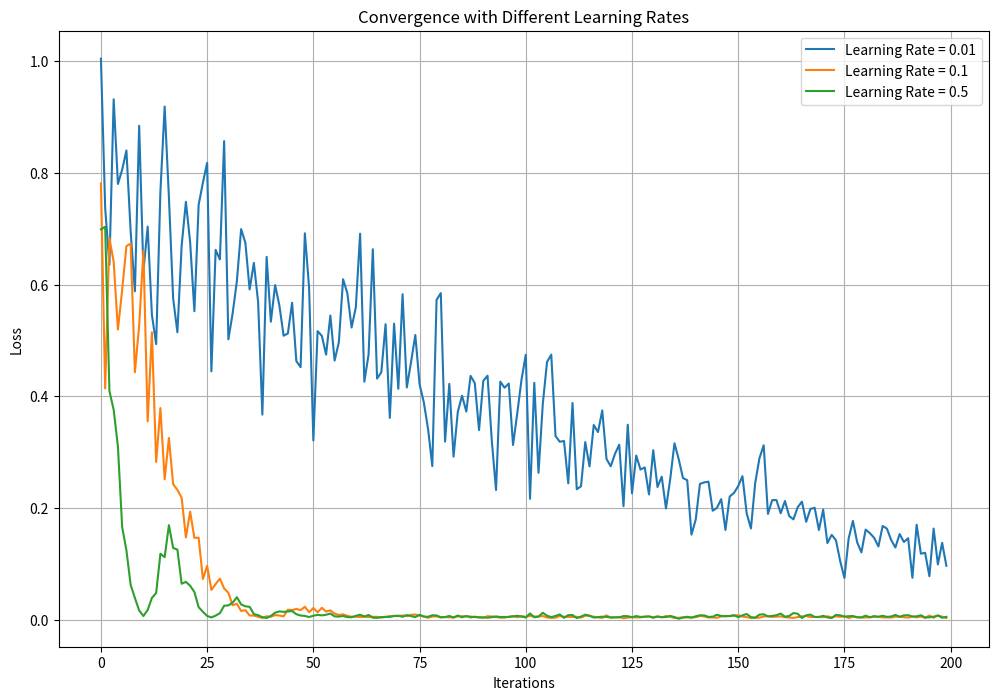

Recreate this plot in Python.
# -*- coding: utf-8 -*-
import numpy as np
import matplotlib.pyplot as plt
# 多元线性回归损失函数（MSE）
def linear_regression_loss(X, y, w):
    m = len(y)
    predictions = X.dot(w)
    loss = (1 / (2 * m)) * np.sum((predictions - y) ** 2)
    return loss
def linear_regression_gradients(X, y, w):
    m = len(y)
    predictions = X.dot(w)
    gradients = (1 / m) * X.T.dot(predictions - y)
    return gradients
# 优化器类（上一题已经写出）
class Optimizer:
    def __init__(self, learning_rate, beta, epsilon):
        self.learning_rate = learning_rate
        self.beta = beta
        self.epsilon = epsilon
        self.momentum = 0
        self.squared_grads = 0
    def update(self, params, grads):
        self.momentum = self.beta * self.momentum + (1 - self.beta) * grads
        self.squared_grads = self.beta * self.squared_grads + (1 - self.beta) * (grads ** 2)
        adjusted_grads = self.momentum / (np.sqrt(self.squared_grads) + self.epsilon)
        params -= self.learning_rate * adjusted_grads
        return params
def generate_data(n_samples=100, n_features=2, noise=0.1):
    # 随机生成样本数量为n_samples，特征数量为n_features的输入数据
    X = np.random.rand(n_samples, n_features)
    true_weights = np.array([3.0, -2.0])  # 真实的参数
    y = X.dot(true_weights) + noise * np.random.randn(n_samples)  # 加入噪声
    return X, y

def train_linear_regression(X, y, optimizer, num_iterations=200, batch_size=32):
    w = np.zeros(X.shape[1])
    loss_history = []
    for i in range(num_iterations):
        #  随机选取batch!
        indices = np.random.choice(len(X), batch_size)
        X_batch = X[indices]
        y_batch = y[indices]
        grads = linear_regression_gradients(X_batch, y_batch, w)
        # 更新参数
        w = optimizer.update(w, grads)
        # 计算当前的损失
        loss = linear_regression_loss(X_batch, y_batch, w)
        loss_history.append(loss)

    return w, loss_history
# 画出不同学习率下的收敛情况
def plot_convergence(X, y):
    learning_rates = [0.01, 0.1, 0.5]  # 三种不同的学习率
    plt.figure(figsize=(12, 8))

    for lr in learning_rates:
        optimizer = Optimizer(learning_rate=lr, beta=0.9, epsilon=1e-8)
        w, loss_history = train_linear_regression(X, y, optimizer, num_iterations=200)
        # 绘制损失曲线
        plt.plot(loss_history, label=f'Learning Rate = {lr}')
        print(f'Final weights for learning rate {lr}: {w}')
    plt.xlabel('Iterations')
    plt.ylabel('Loss')
    plt.title('Convergence with Different Learning Rates')
    plt.legend()
    plt.grid(True)
    plt.show()
# 生成数据
X, y = generate_data(n_samples=200, n_features=2, noise=0.1)
# 画出不同学习率下的收敛情况
plot_convergence(X, y)
